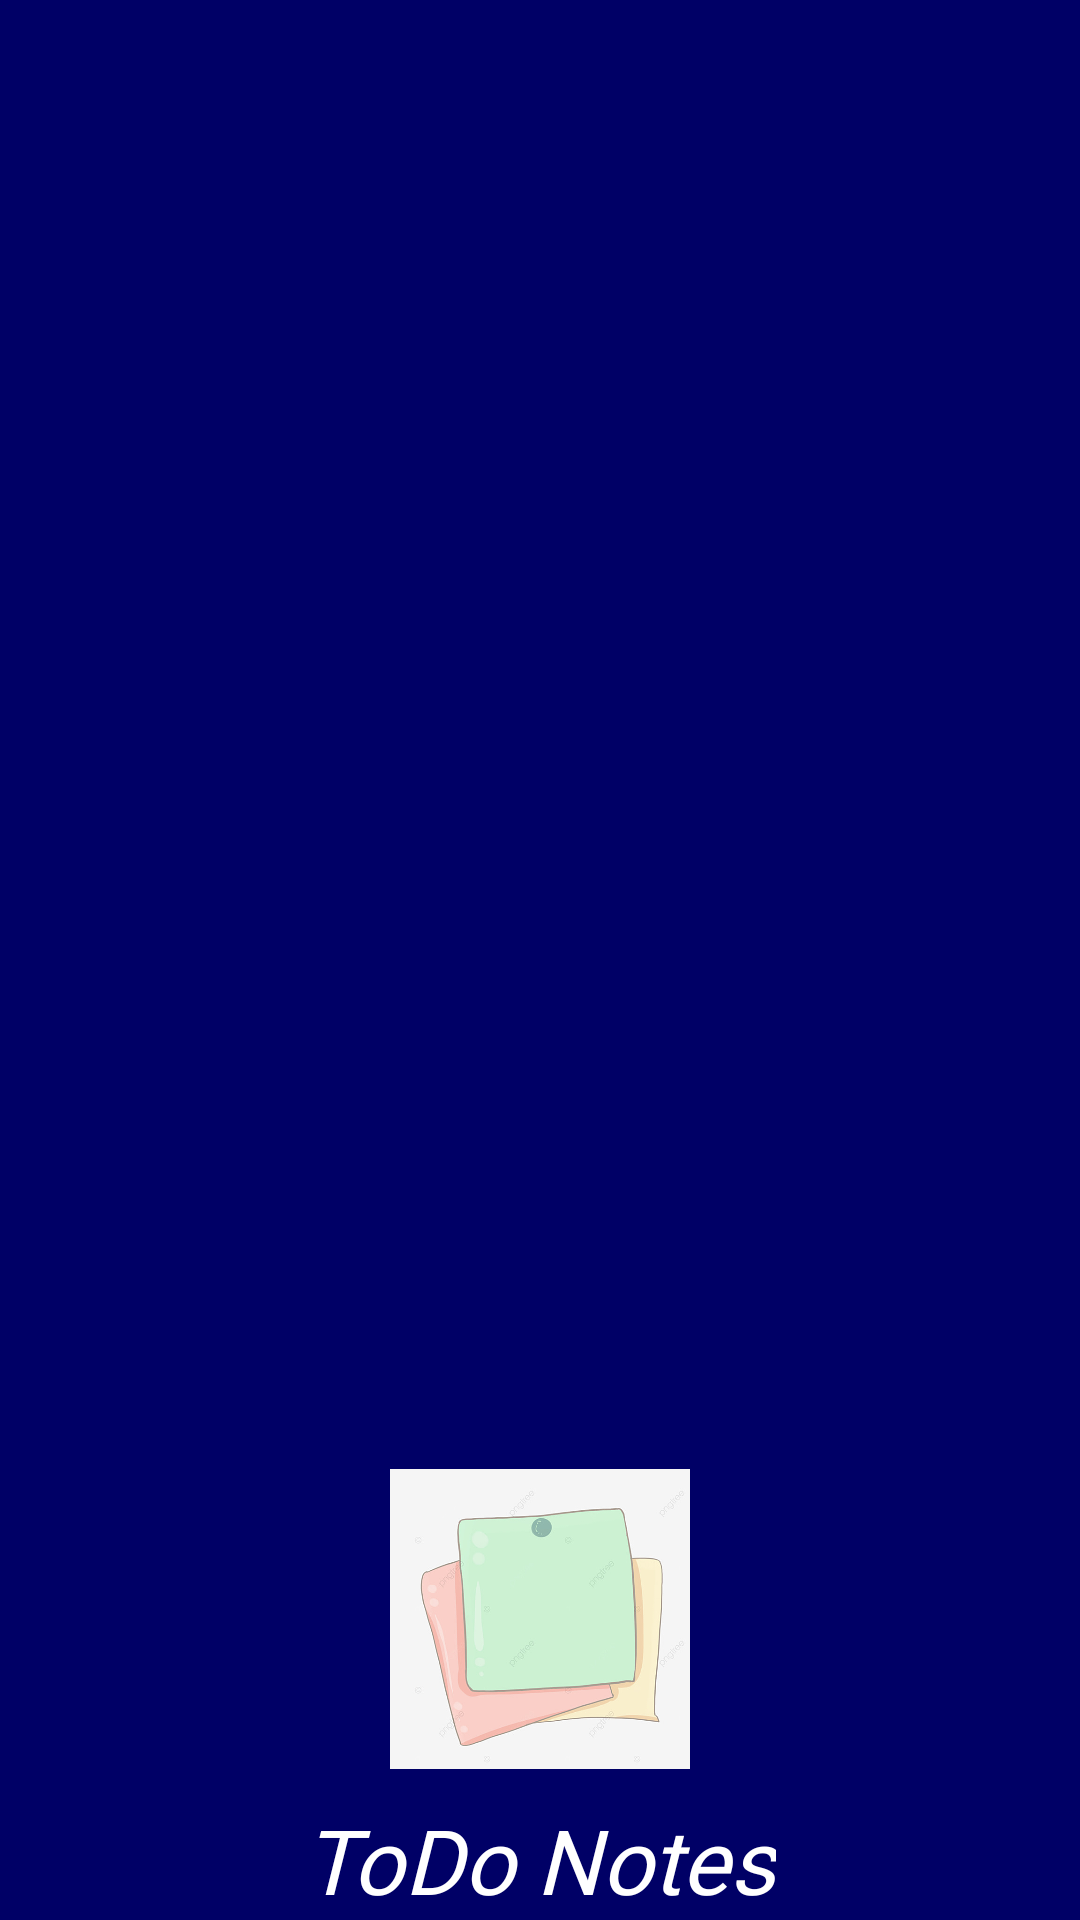

Write the Android layout XML for this screen, with the resource values it uses.
<!-- AndroidManifest.xml: application theme Theme.MyLoginApplication -->
<!-- res/layout/nav_header.xml -->
<?xml version="1.0" encoding="utf-8"?>
<RelativeLayout xmlns:android="http://schemas.android.com/apk/res/android"
    xmlns:app="http://schemas.android.com/apk/res-auto"
    android:layout_width="match_parent"
    android:layout_height="200dp"
    android:orientation="vertical"
    android:gravity="bottom"
    android:background="#000066">

    <ImageView
        android:id="@+id/image"
        android:layout_width="100dp"
        android:layout_height="100dp"
        android:layout_centerHorizontal="true"
        android:layout_gravity="center"
        android:src="@drawable/logo" />

    <TextView
        android:layout_width="wrap_content"
        android:layout_height="wrap_content"
        android:layout_below="@+id/image"
        android:layout_centerInParent="true"
        android:layout_marginTop="10dp"
        android:fontFamily="@font/autour_one"
        android:text="ToDo Notes"
        android:textAlignment="center"
        android:textColor="@color/white"
        android:textSize="30sp"
        android:textStyle="italic" />
</RelativeLayout>
<!-- resources referenced by this layout -->
<resources>
  <color name="white">#FFFFFFFF</color>
  <!-- drawable logo: png bitmap (drawable, 148931 bytes) -->
  <style name="Theme.MyLoginApplication" parent="Theme.AppCompat.DayNight.DarkActionBar">
          
          <item name="colorPrimary">@color/purple_500</item>
          <item name="colorPrimaryVariant">@color/purple_700</item>
          <item name="colorOnPrimary">@color/white</item>
          
          <item name="colorSecondary">@color/teal_200</item>
          <item name="colorSecondaryVariant">@color/teal_700</item>
          <item name="colorOnSecondary">@color/black</item>
          
          <item name="android:statusBarColor" tools:targetApi="l">?attr/colorPrimaryVariant</item>
          
      </style>
  <color name="purple_500">#FF6200EE</color>
  <color name="purple_700">#FF3700B3</color>
  <color name="teal_200">#FF03DAC5</color>
  <color name="teal_700">#FF018786</color>
  <color name="black">#FF000000</color>
</resources>
